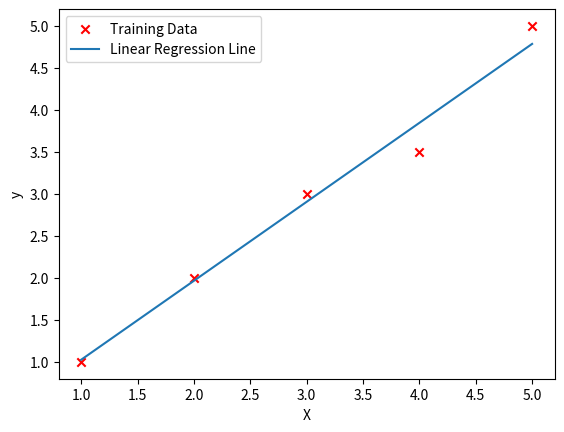

This figure's Python source:
import numpy as np
import matplotlib.pyplot as plt

def hypothesis(x, theta0, theta1):
    return theta0 + theta1 * x

def compute_cost(x, y, theta0, theta1):
    m = len(y)
    total_error = 0.0
    for i in range(m):
        total_error += (hypothesis(x[i], theta0, theta1) - y[i]) ** 2
    return total_error / (2 * m)

# Gradient Descent function
def gradient_descent(x, y, theta0, theta1, alpha, iterations):
    m = len(y)
    for _ in range(iterations):
        sum_error0 = 0
        sum_error1 = 0
        
        #gradients for theta0 and theta1
        for i in range(m):
            sum_error0 += (hypothesis(x[i], theta0, theta1) - y[i])
            sum_error1 += (hypothesis(x[i], theta0, theta1) - y[i]) * x[i]
        

        theta0 -= alpha * sum_error0 / m
        theta1 -= alpha * sum_error1 / m

    return theta0, theta1

if __name__ == "__main__":
    x = np.array([1, 2, 3, 4, 5])
    y = np.array([1, 2, 3, 3.5, 5])
    theta0 = 0.0 
    theta1 = 0.0
    alpha = 0.01 
    iterations = 1000  
    print("a_2 x+ a_1")
    initial_cost = compute_cost(x, y, theta0, theta1)
    print(f"Initial cost: {initial_cost}")

    theta0, theta1 = gradient_descent(x, y, theta0, theta1, alpha, iterations)

    print(f"Optimized a1: {theta0}")
    print(f"Optimized a2: {theta1}")
    final_cost = compute_cost(x, y, theta0, theta1)
    print(f"Final cost: {final_cost}")
    plt.scatter(x, y, color="red", marker="x", label="Training Data")
    plt.plot(x, hypothesis(x, theta0, theta1), label="Linear Regression Line")
    plt.xlabel("X")
    plt.ylabel("y")
    plt.legend()
    plt.show()
